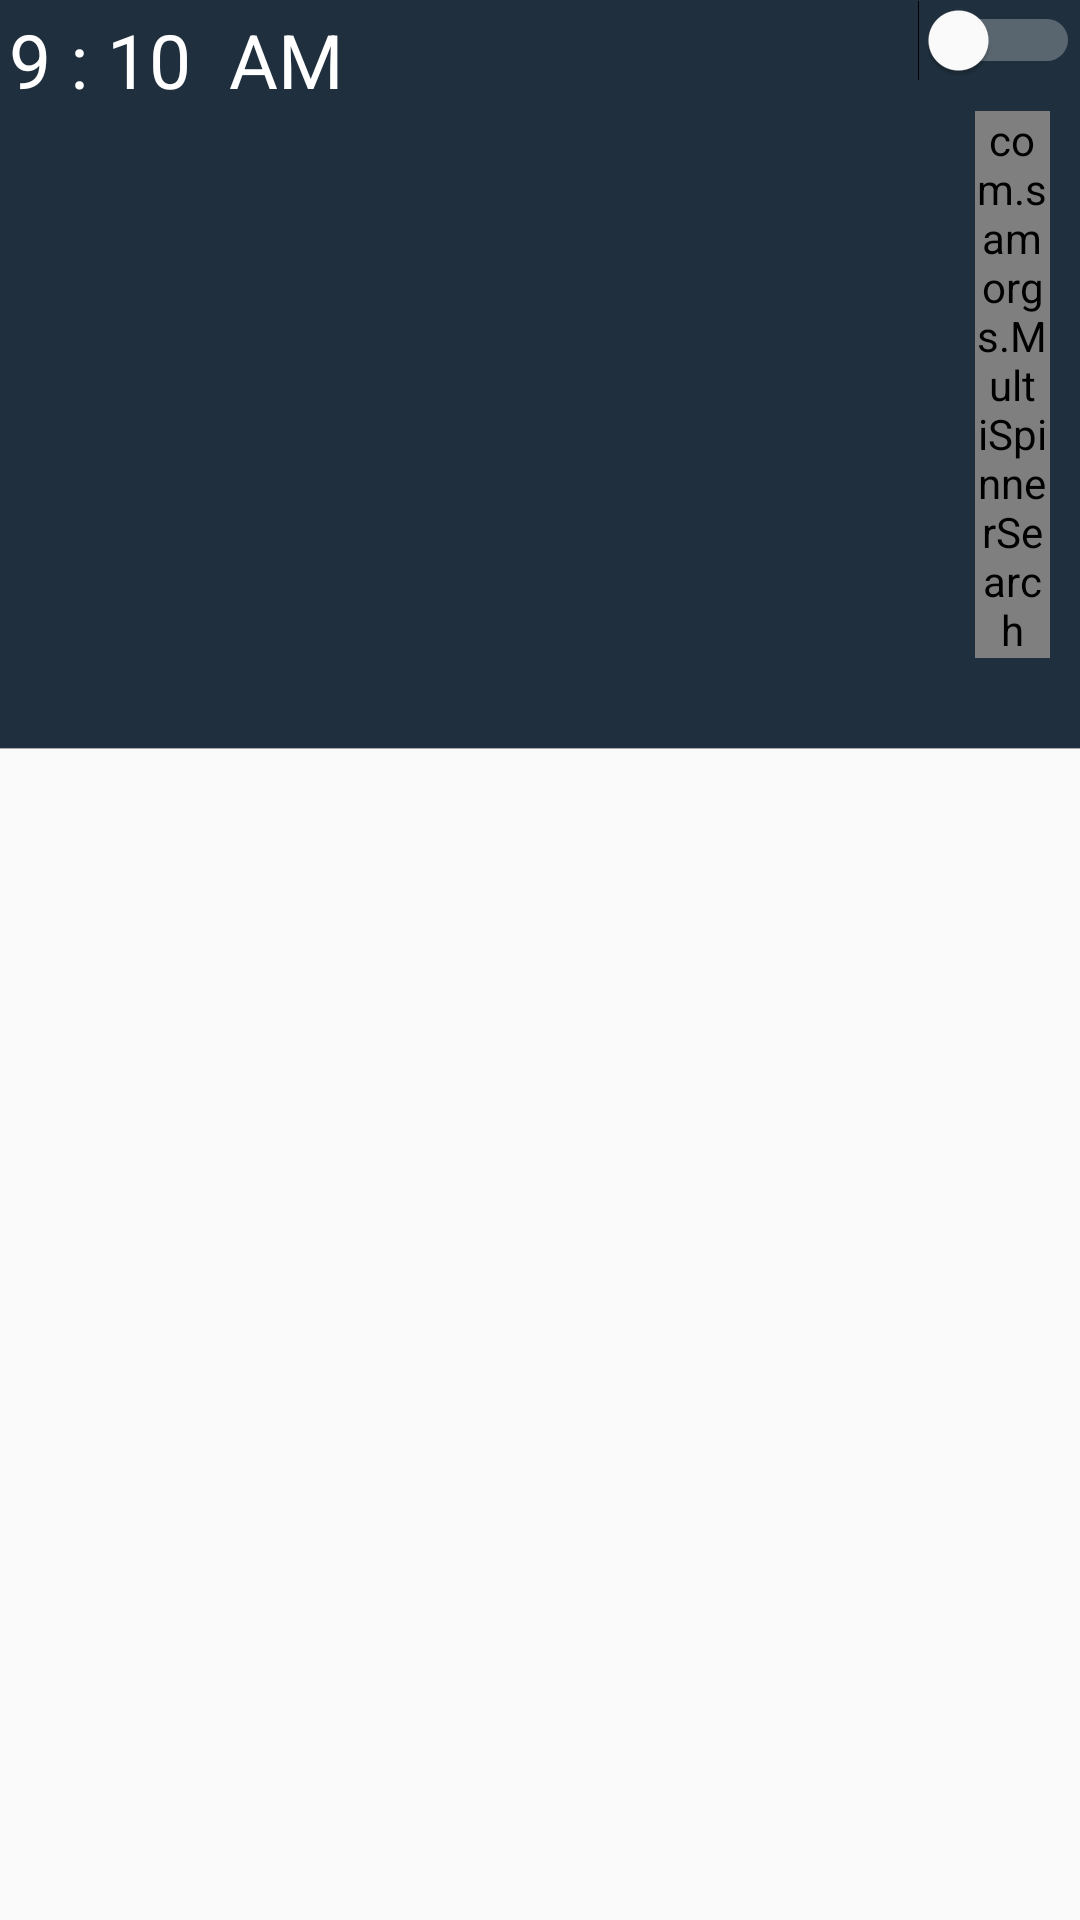

Produce the Android XML layout that renders to this screen, including the resource entries it uses.
<!-- AndroidManifest.xml: application theme AppTheme -->
<!-- res/layout/list_child.xml -->
<?xml version="1.0" encoding="utf-8"?>

<RelativeLayout xmlns:android="http://schemas.android.com/apk/res/android"
    xmlns:card_view="http://schemas.android.com/apk/res-auto"
    xmlns:app="http://schemas.android.com/tools"
    android:orientation="vertical"
    android:layout_width="match_parent"
    android:layout_height="match_parent">

        <RelativeLayout
            android:layout_width="match_parent"
            android:layout_height="wrap_content"
            android:background="#1F2F3D"
           >

            <TextView
                android:layout_width="135dp"
                android:layout_height="wrap_content"
                android:id="@+id/textviewlist1"
                android:textSize="25sp"
                android:text="9 : 10  AM"
                android:padding="3dp"
                android:textColor="@color/white"
                android:layout_marginRight="180dp"
                android:clickable="true"
                />
            <Switch
                android:layout_width="wrap_content"
                android:layout_height="wrap_content"
                android:id="@+id/switchlist1"
                android:checked="false"
                style="@style/SCBSwitch"
                android:thumbTint="@color/white"
                android:trackTint="@color/white"
                android:layout_alignParentTop="true"
                android:layout_alignParentEnd="true" />
            <com.samorgs.MultiSpinnerSearch
                android:id="@+id/searchMultiSpinnerlist"
                android:layout_width="wrap_content"
                android:layout_height="wrap_content"
                android:layout_marginRight="100dp"
                android:layout_margin="10dp"
                android:layout_below="@id/switchlist1"
                android:layout_toRightOf="@id/textviewlist1"
                app:hintText="Multi Selection With Filter" />
            <View
                android:layout_width="match_parent"
                android:layout_height="0.3dp"
                android:background="@android:color/darker_gray"
                android:layout_marginTop="20dp"
                android:layout_below="@id/searchMultiSpinnerlist"/>

            <TextView
                android:layout_width="100dp"
                android:layout_height="20dp"
                android:textAppearance="?android:attr/textAppearanceMedium"
                android:textColor="@color/white"
                android:id="@+id/textViewlist7"
                android:clickable="true"
                android:layout_alignParentLeft="true"
                android:layout_alignBottom="@+id/searchMultiSpinnerlist"
                android:layout_alignTop="@+id/searchMultiSpinnerlist"
                android:layout_toStartOf="@+id/searchMultiSpinnerlist" />

        </RelativeLayout>


</RelativeLayout>
<!-- resources referenced by this layout -->
<resources>
  <color name="white">#FFFFFF</color>
  <style name="SCBSwitch" parent="Theme.AppCompat.Light">
          
          <item name="colorControlActivated">#fff</item>
  
          
          <item name="colorSwitchThumbNormal">#fff
          </item>
  
          
          <item name="android:colorForeground">#fff
          </item>
      </style>
  <style name="AppTheme" parent="Theme.AppCompat.Light.DarkActionBar">
          
          <item name="colorPrimary">@color/colorPrimary</item>
          <item name="colorPrimaryDark">@color/colorPrimaryDark</item>
          <item name="colorAccent">@color/colorAccent</item>
          <item name="windowActionBar">false</item>
          <item name="windowNoTitle">true</item>
      </style>
  <color name="colorPrimary">#3F51B5</color>
  <color name="colorPrimaryDark">#303F9F</color>
  <color name="colorAccent">#FF0000</color>
</resources>
